Run: headless pygame with SDL's dummy video driver; simulated clock (each Clock.tick advances the game by its frame time, no real sleeping); random seed 0; keys injected as events and as key.get_pressed() state; mouse plan: one left click at the window centre at the start of phase 2, then a move to the lower-right quarter at the start of phase 3.
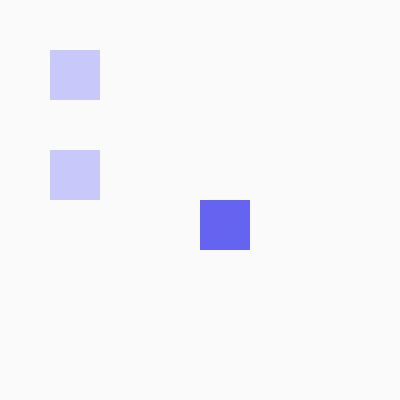
Frame 1 of 4 · flips 1–60 · no input
Frame 2 of 4 · flips 61–180 · clicked the window centre · tapped SPACE, RETURN · held RIGHT (→), D · screen unchanged from frame 1, image omitted
Frame 3 of 4 · flips 181–300 · moved the mouse to the lower-right quarter · held DOWN (↓), S · screen unchanged from frame 2, image omitted
Frame 4 of 4 · flips 301–420 · held LEFT (←), A, UP (↑), W · screen unchanged from frame 3, image omitted

The pygame program that drew these frames:

import pygame as py
import sys

WHITE = (250, 250, 250)
BLUE = (100, 100, 240)
BLUE1 = (200, 200, 250)
GREY = (50, 50, 50)
button_size = (50, 50)
button_location = (50, 50)
button_location2 = (50, 150)
button_location3 = (200, 200)

py.init()
screen = py.display.set_mode((400, 400))

class Box(py.sprite.Sprite):
    def __init__(self, dimension, color, location):
        py.sprite.Sprite.__init__(self)
        self.image = py.Surface(dimension)
        self.color = color
        self.image.fill(color)
        self.location = location
        self.rect = self.image.get_rect(center=(dimension[0]/2, dimension[1]/2))
        self.clicked = True
        self.number = 1
        return
    
    def show(self):
        screen.blit(self.image, self.location)

    def clear(self):
        self.image.fill(self.color)
    
    # def change_number(self):
    #     self.image.fill(BLUE if self.clicked else BLUE1)
    #     self.number += 1
        # font = py.font.SysFont('arial', 24)
        # text = font.render(str(self.number), 1, GREY)
        # textpos = text.get_rect(center=self.rect.center)
        # self.image.blit(text, textpos)


mytimerevent = py.USEREVENT + 1

box = Box(button_size, BLUE1, button_location)
box2 = Box(button_size, BLUE1, button_location2)
solve = Box(button_size, BLUE, button_location3)
mousex, mousey = 0, 0
box_clicked = False

i, j = 1, 1

def detect_box_click(x, y):
    print(box.rect.collidepoint(x, y))

while 1:
    # Goal: 
    #   1. When "Solve" button is clicked, do a nested "for loop" for the other 2 boxes (1 ~ 9, 1 ~ 9)

    for event in py.event.get():
        if event.type == py.QUIT:
            py.quit()
            sys.exit()
        elif event.type == py.MOUSEBUTTONUP:
            mousex, mousey = event.pos
            print("mousex: {}, mousey: {}".format(mousex, mousey))
            # detect_box_click(mousex, mousey)
            # pos = py.mouse.get_pos()
            # clicked_sprites = [s for s in sprites if s.rect.collidepoint(pos)]
            # print(clicked_sprites)
            if solve.rect.collidepoint(mousex - button_location3[0], mousey - button_location3[0]):                
                py.time.set_timer(mytimerevent, 300)
                print("solve button clicked")
        if event.type == mytimerevent:
            print("custom event going on...")
            box.clear()
            box2.clear()
            
            font = py.font.SysFont('arial', 24)
            text1 = font.render(str(i), 1, GREY)
            textpos1 = text1.get_rect(center=box.rect.center)
            box.image.blit(text1, textpos1)

            text2 = font.render(str(j), 1, GREY)
            textpos2 = text2.get_rect(center=box2.rect.center)
            box2.image.blit(text2, textpos2)

            if j < 9 or i < 9:
                j += 1
            if j > 9:
                if i == 9:
                    j = 9
                else:
                    j = 1
                    i += 1
            if i > 9: 
                i = 9
            
    
    screen.fill(WHITE)
    box.show()
    box2.show()
    solve.show()
    
    py.display.update()

# From: https://stackoverflow.com/questions/10990137/pygame-mouse-clicking-detection
# import pygame

# class SpriteObject(pygame.sprite.Sprite):
#     def __init__(self, x, y, color):
#         super().__init__() 
#         pygame.Surface((50, 50))
#         self.original_image = pygame.Surface((50, 50), pygame.SRCALPHA)
#         pygame.draw.circle(self.original_image, color, (25, 25), 25)
#         self.click_image = pygame.Surface((50, 50), pygame.SRCALPHA)
#         pygame.draw.circle(self.click_image, color, (25, 25), 25)
#         pygame.draw.circle(self.click_image, (255, 255, 255), (25, 25), 25, 4)
#         self.image = self.original_image 
#         self.rect = self.image.get_rect(center = (x, y))
#         self.clicked = False

#     def update(self, event_list):
#         for event in event_list:
#             if event.type == pygame.MOUSEBUTTONDOWN:
#                 if self.rect.collidepoint(event.pos):
#                     self.clicked = not self.clicked

#         self.image = self.click_image if self.clicked else self.original_image

# pygame.init()
# window = pygame.display.set_mode((300, 300))
# clock = pygame.time.Clock()

# sprite_object = SpriteObject(*window.get_rect().center, (128, 128, 0))
# group = pygame.sprite.Group([
#     SpriteObject(window.get_width() // 3, window.get_height() // 3, (128, 0, 0)),
#     SpriteObject(window.get_width() * 2 // 3, window.get_height() // 3, (0, 128, 0)),
#     SpriteObject(window.get_width() // 3, window.get_height() * 2 // 3, (0, 0, 128)),
#     SpriteObject(window.get_width() * 2// 3, window.get_height() * 2 // 3, (128, 128, 0)),
# ])

# run = True
# while run:
#     clock.tick(60)
#     event_list = pygame.event.get()
#     for event in event_list:
#         if event.type == pygame.QUIT:
#             run = False 

#     group.update(event_list)

#     window.fill(0)
#     group.draw(window)
#     pygame.display.flip()

# pygame.quit()
# exit()
